9-way image classification set "dataset" from GitHub (norvy19/proyecto-aves); label vocabulary: Dacnis Carinegro, Tangara Cabecibaya, Tangara Carafuego, Tangara Cenicienta, Tangara Coronigualda, Tangara Dorada, Tangara Goliplateada, Tangara Golondrina, Tangara Verdinegra.

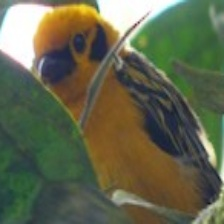
Label: Tangara Dorada

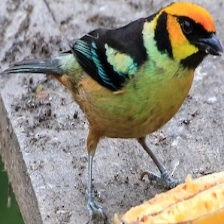
Label: Tangara Carafuego

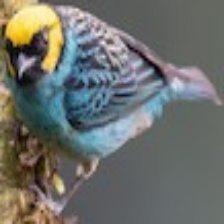
Label: Tangara Coronigualda

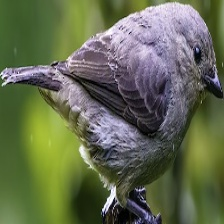
Label: Tangara Cenicienta

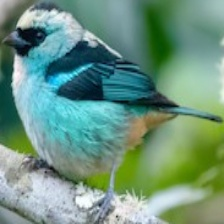
Label: Tangara Verdinegra

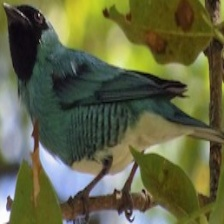
Label: Tangara Golondrina
